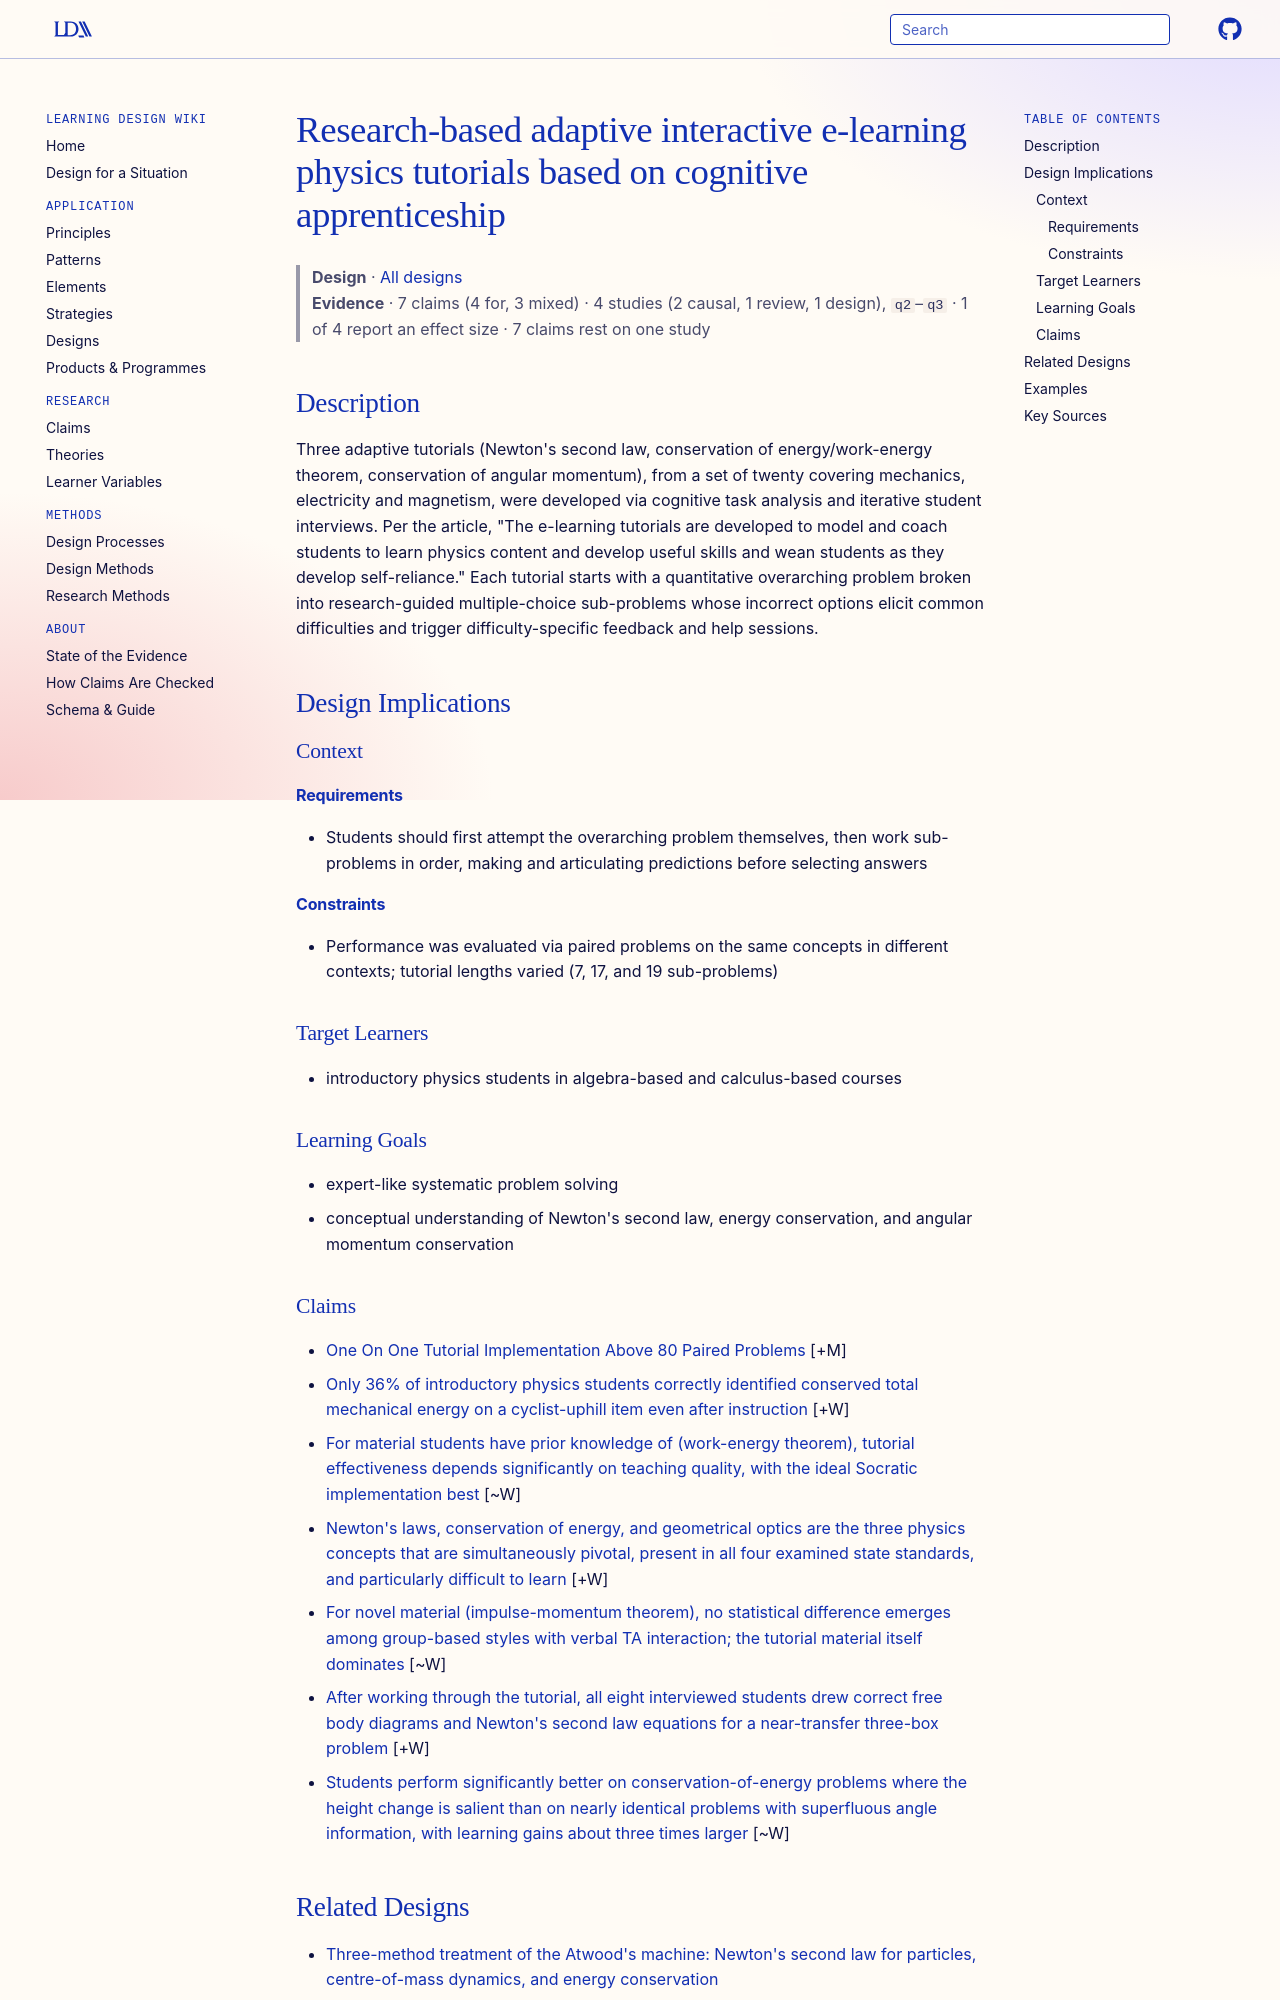

repository: Learning-Design-Alliance/learning-wiki · page: designs/adaptive-e-learning-physics-tutorials-cognitive-apprenticeship/index.html · generator: mkdocs

---
type: design
id: adaptive-e-learning-physics-tutorials-cognitive-apprenticeship
title: Research-based adaptive interactive e-learning physics tutorials based on cognitive apprenticeship
description: "Three adaptive tutorials (Newton's second law, conservation of energy/work-energy theorem, conservation of angular momentum), from a set of twenty covering mechanics, electricity and magnetism, were developed via cogn..."
status: review
generated:
  by: "process:settle-candidates"
  at: 2026-11-17
sources:
  - id: devore-2019
    resource: "https://arxiv.org/abs/1904.09691"
    title: "DeVore, S., Marshman, E., & Singh, C. (2019). The challenge of engaging all students via self-paced interactive e-learning tutorials for introductory physics. https://arxiv.org/abs/1904.09691"
    author: "DeVore, S., Marshman, E., & Singh, C"
---

# Research-based adaptive interactive e-learning physics tutorials based on cognitive apprenticeship

> **Design** · [All designs](index.md)
> **Evidence** · 7 claims (4 for, 3 mixed) · 4 studies (2 causal, 1 review, 1 design), `q2`–`q3` · 1 of 4 report an effect size · 7 claims rest on one study

## Description
Three adaptive tutorials (Newton's second law, conservation of energy/work-energy theorem, conservation of angular momentum), from a set of twenty covering mechanics, electricity and magnetism, were developed via cognitive task analysis and iterative student interviews. Per the article, "The e-learning tutorials are developed to model and coach students to learn physics content and develop useful skills and wean students as they develop self-reliance." Each tutorial starts with a quantitative overarching problem broken into research-guided multiple-choice sub-problems whose incorrect options elicit common difficulties and trigger difficulty-specific feedback and help sessions.

## Design Implications

### Context
#### Requirements
- Students should first attempt the overarching problem themselves, then work sub-problems in order, making and articulating predictions before selecting answers
#### Constraints
- Performance was evaluated via paired problems on the same concepts in different contexts; tutorial lengths varied (7, 17, and 19 sub-problems)

### Target Learners
- introductory physics students in algebra-based and calculus-based courses

### Learning Goals
- expert-like systematic problem solving
- conceptual understanding of Newton's second law, energy conservation, and angular momentum conservation
